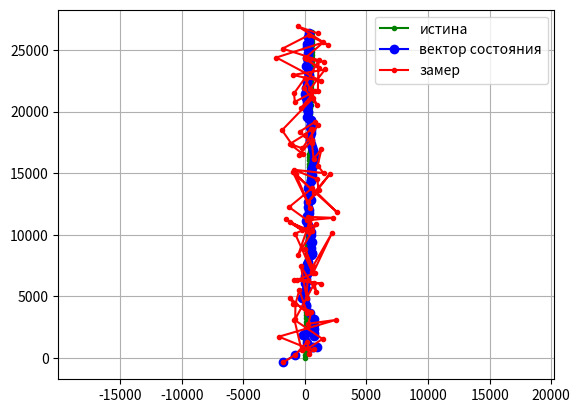
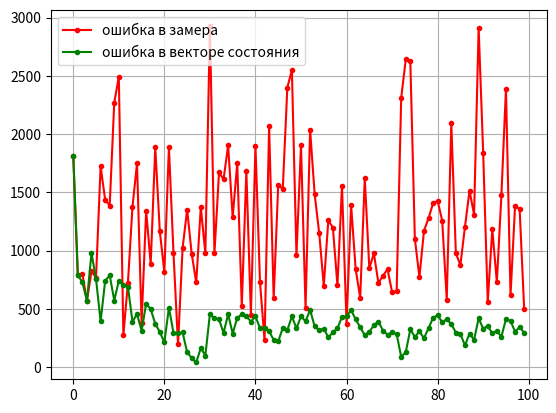

Recreate these plots in Python, in order.
import numpy as npimport matplotlib.pyplot as pltclass KalmanFilter:    def __init__(self):         self.X = np.array([ [0],                             [0],                             [0],                             [0]])         self.P = np.array([[0, 0, 0, 0],                            [0, 0, 0, 0],                            [0, 0, 0, 0],                            [0, 0, 0, 0]])         self.P[1][1] = 1.e12         self.P[0][0] = 1.e12         self.P[2][2] = 1.e12         self.P[3][3] = 1.e12    def predict(self, dt, std_A):        F = np.array([[1, 0, dt, 0],                      [0, 1, 0, dt],                      [0, 0, 1, 0],                      [0, 0, 0, 1]])        self.X = F @ self.X        Q = F @ F.T * std_A**2        self.P = F @ self.P @ F.T + Q    def update(self, Z, R):        H = np.array([[1, 0, 0, 0],                      [0, 1, 0, 0]])        Y = Z - H @ self.X        S = H @ self.P @ H.T + R        K = self.P @ H.T @ np.linalg.inv(S)        self.X = self.X + K @ Y        self.P = (np.eye(4) - K @ H) @ self.Psize = 100x0 = 0y0 = 12vx = 2vy = 89dt = 3std_x = 1000std_y = 1000Z_arr = []R_arr = []X_arr = []P_arr = []true_arr = []for i in range(size):    true = np.array([[x0 + vx*dt*i],                     [y0 + vy*dt*i]])    Z = np.array([[x0 + vx*dt*i + np.random.normal(0, std_x)],                  [y0 + vy*dt*i + np.random.normal(0, std_y)]])    R = np.array([[std_x**2, 0],                 [0, std_y**2]])    true_arr.append(true)    Z_arr.append(Z)    R_arr.append(R)kf = KalmanFilter()for i in range(size):    kf.predict(dt, 1.)    kf.update(Z_arr[i], R_arr[i])    X_arr.append(kf.X)    P_arr.append(kf.P)x_state_arr = []y_state_arr = []x_meas_arr =[]y_meas_arr = []x_true_arr = []y_true_arr = []error_meas_arr = []error_state_arr = []for _ in range(len(X_arr)):    x_state_arr.append(X_arr[_][0][0])    y_state_arr.append(X_arr[_][1][0])    y_meas_arr.append(Z_arr[_][1][0])    x_meas_arr.append(Z_arr[_][0][0])    x_true_arr.append(true_arr[_][0][0])    y_true_arr.append(true_arr[_][1][0])    error_meas_arr.append(np.sqrt((x_meas_arr[-1] - x_true_arr[-1])**2 + (y_meas_arr[-1] - y_true_arr[-1])**2))    error_state_arr.append(np.sqrt((x_state_arr[-1] - x_true_arr[-1])**2 + (y_state_arr[-1] - y_true_arr[-1])**2))plt.figure()plt.plot(x_true_arr, y_true_arr, marker='.', linestyle='-', color='green', label = 'истина' )plt.plot(x_state_arr, y_state_arr, marker='o', linestyle='-', color='blue', label = 'вектор состояния' )plt.plot(x_meas_arr, y_meas_arr, marker='.', linestyle='-', color='red', label = 'замер' )plt.grid(True)plt.legend()plt.axis('Equal')plt.figure()plt.plot(error_meas_arr, marker='.', linestyle = '-', color = 'red', label = 'ошибка в замера')plt.plot(error_state_arr, marker='.', linestyle = '-', color = 'green', label = 'ошибка в векторе состояния')plt.grid(True)plt.legend()plt.show()print(kf.X)